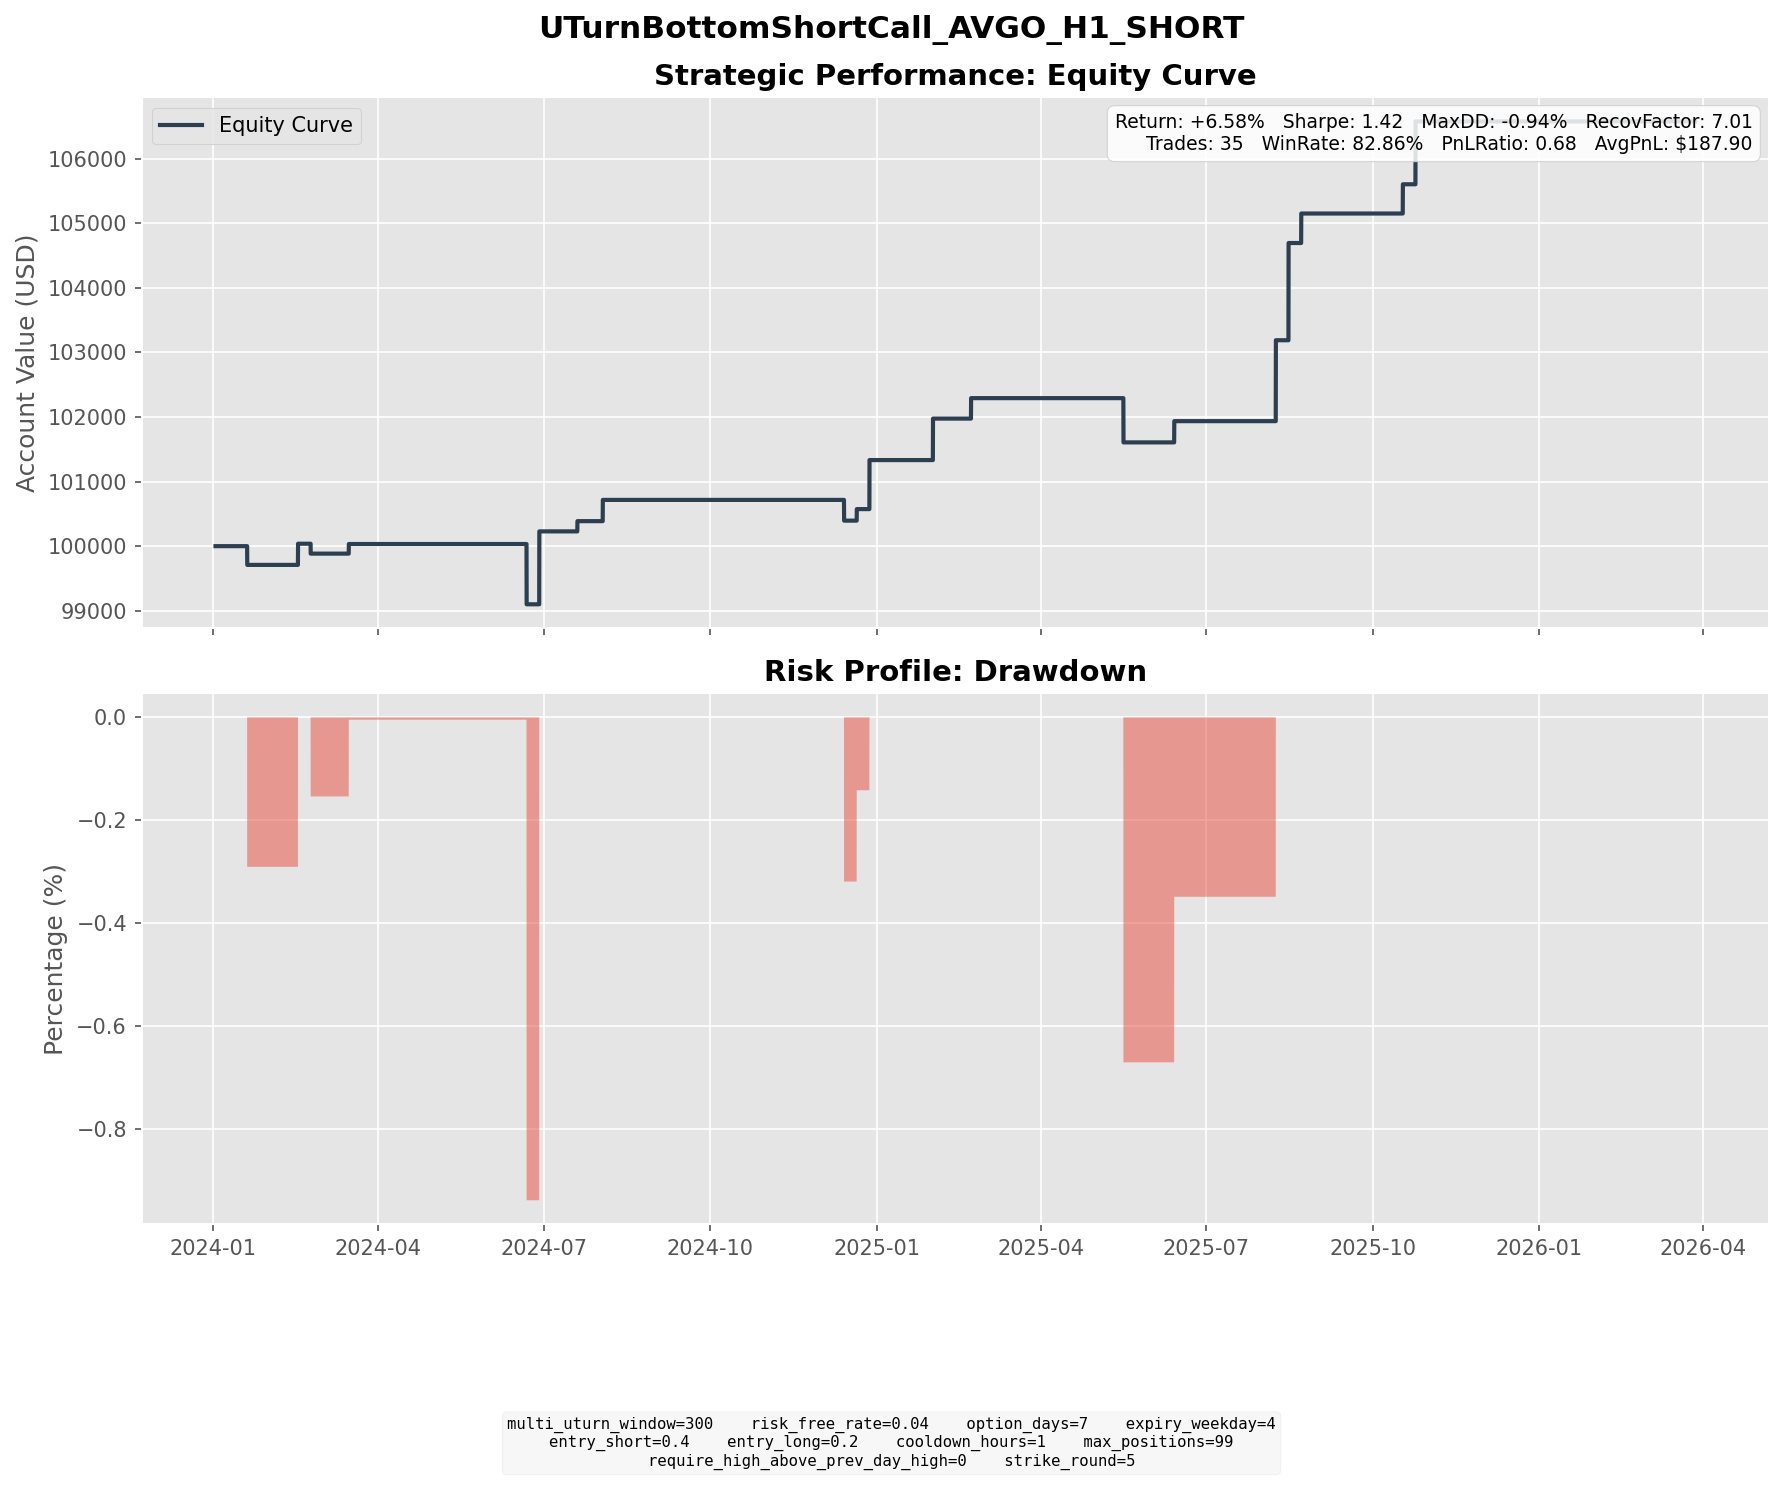

Data behind this chart, as committed beside it:
entry_dt, lock_dt, lock_reason, settlement_dt, close_reason, k1, k2, short_prem, long_prem, net_credit, short_settle, long_settle, final_pnl
2024-01-12 09:00:00, 2024-01-12 09:00:00, direct_entry, 2024-01-19 16:00:00, expiry, 110, 115, 3.364, 1.266, 2.098, 11.22, 6.22, -2.902
2024-02-06 06:00:00, 2024-02-06 06:00:00, direct_entry, 2024-02-16 16:00:00, expiry, 130, 135, 2.225, 0.9082, 1.317, 0.0000, 0.0000, 1.317
2024-02-06 09:00:00, 2024-02-06 09:00:00, direct_entry, 2024-02-16 16:00:00, expiry, 125, 130, 3.635, 1.673, 1.962, 0.0000, 0.0000, 1.962
2024-02-15 09:00:00, 2024-02-15 09:00:00, direct_entry, 2024-02-23 16:00:00, expiry, 125, 135, 3.751, 0.6464, 3.105, 4.64, 0.0000, -1.535
2024-03-07 16:00:00, 2024-03-07 16:00:00, direct_entry, 2024-03-15 16:00:00, expiry, 140, 145, 2.51, 1.021, 1.49, 0.0000, 0.0000, 1.49
2024-06-10 13:00:00, 2024-06-10 13:00:00, direct_entry, 2024-06-21 16:00:00, expiry, 145, 155, 3.934, 1.003, 2.931, 21.22, 11.22, -7.069
2024-06-12 09:00:00, 2024-06-12 09:00:00, direct_entry, 2024-06-21 16:00:00, expiry, 150, 160, 3.823, 0.8994, 2.923, 16.22, 6.22, -7.077
2024-06-13 08:00:00, 2024-06-13 08:00:00, direct_entry, 2024-06-21 16:00:00, expiry, 175, 180, 2.906, 1.394, 1.512, 0.0000, 0.0000, 1.512
2024-06-14 17:00:00, 2024-06-14 17:00:00, direct_entry, 2024-06-21 16:00:00, expiry, 175, 185, 4.416, 1.116, 3.301, 0.0000, 0.0000, 3.301
2024-06-17 10:00:00, 2024-06-17 10:00:00, direct_entry, 2024-06-28 16:00:00, expiry, 185, 190, 3.985, 2.229, 1.756, 0.0000, 0.0000, 1.756
2024-06-17 15:00:00, 2024-06-17 15:00:00, direct_entry, 2024-06-28 16:00:00, expiry, 185, 195, 5.449, 1.952, 3.497, 0.0000, 0.0000, 3.497
2024-06-17 19:00:00, 2024-06-17 19:00:00, direct_entry, 2024-06-28 16:00:00, expiry, 190, 200, 4.084, 1.331, 2.752, 0.0000, 0.0000, 2.752
2024-06-18 07:00:00, 2024-06-18 07:00:00, direct_entry, 2024-06-28 16:00:00, expiry, 190, 200, 5.018, 1.733, 3.284, 0.0000, 0.0000, 3.284
2024-07-10 15:00:00, 2024-07-10 15:00:00, direct_entry, 2024-07-19 16:00:00, expiry, 180, 185, 3.208, 1.624, 1.584, 0.0000, 0.0000, 1.584
2024-07-23 17:00:00, 2024-07-23 17:00:00, direct_entry, 2024-08-02 16:00:00, expiry, 165, 175, 4.661, 1.371, 3.29, 0.0000, 0.0000, 3.29
2024-12-04 09:00:00, 2024-12-04 09:00:00, direct_entry, 2024-12-13 16:00:00, expiry, 175, 180, 3.75, 1.96, 1.79, 49.84, 44.84, -3.21
2024-12-13 17:00:00, 2024-12-13 17:00:00, direct_entry, 2024-12-20 16:00:00, expiry, 230, 235, 3.991, 2.206, 1.785, 0.0000, 0.0000, 1.785
2024-12-16 10:00:00, 2024-12-16 10:00:00, direct_entry, 2024-12-27 16:00:00, expiry, 245, 255, 5.356, 2.283, 3.074, 0.0000, 0.0000, 3.074
2024-12-16 17:00:00, 2024-12-16 17:00:00, direct_entry, 2024-12-27 16:00:00, expiry, 255, 270, 6.511, 1.992, 4.518, 0.0000, 0.0000, 4.518
2025-01-21 09:00:00, 2025-01-21 09:00:00, direct_entry, 2025-01-31 16:00:00, expiry, 245, 255, 5.885, 2.513, 3.371, 0.0000, 0.0000, 3.371
2025-01-22 09:00:00, 2025-01-22 09:00:00, direct_entry, 2025-01-31 16:00:00, expiry, 250, 260, 5.084, 2.035, 3.05, 0.0000, 0.0000, 3.05
2025-02-13 04:00:00, 2025-02-13 04:00:00, direct_entry, 2025-02-21 16:00:00, expiry, 240, 250, 5.104, 1.935, 3.168, 0.0000, 0.0000, 3.168
2025-05-07 13:00:00, 2025-05-07 13:00:00, direct_entry, 2025-05-16 16:00:00, expiry, 205, 215, 4.777, 1.628, 3.149, 21.7, 11.7, -6.851
2025-06-04 11:00:00, 2025-06-04 11:00:00, direct_entry, 2025-06-13 16:00:00, expiry, 265, 275, 5.754, 2.466, 3.288, 0.0000, 0.0000, 3.288
2025-07-30 14:00:00, 2025-07-30 14:00:00, direct_entry, 2025-08-08 16:00:00, expiry, 305, 320, 7.322, 2.496, 4.826, 0.3000, 0.0000, 4.526
2025-07-30 17:00:00, 2025-07-30 17:00:00, direct_entry, 2025-08-08 16:00:00, expiry, 305, 320, 7.573, 2.601, 4.972, 0.3000, 0.0000, 4.672
2025-07-31 09:00:00, 2025-07-31 09:00:00, direct_entry, 2025-08-08 16:00:00, expiry, 310, 320, 6.168, 2.839, 3.329, 0.0000, 0.0000, 3.329
2025-08-05 05:00:00, 2025-08-05 05:00:00, direct_entry, 2025-08-15 16:00:00, expiry, 305, 320, 7.195, 2.574, 4.621, 1.2, 0.0000, 3.421
2025-08-05 08:00:00, 2025-08-05 08:00:00, direct_entry, 2025-08-15 16:00:00, expiry, 305, 320, 7.388, 2.656, 4.732, 1.2, 0.0000, 3.532
2025-08-06 17:00:00, 2025-08-06 17:00:00, direct_entry, 2025-08-15 16:00:00, expiry, 305, 320, 7.134, 2.395, 4.739, 1.2, 0.0000, 3.539
2025-08-07 10:00:00, 2025-08-07 10:00:00, direct_entry, 2025-08-15 16:00:00, expiry, 310, 325, 6.715, 2.155, 4.561, 0.0000, 0.0000, 4.561
2025-08-13 09:00:00, 2025-08-13 09:00:00, direct_entry, 2025-08-22 16:00:00, expiry, 320, 335, 7.038, 2.471, 4.568, 0.0000, 0.0000, 4.568
2025-10-10 10:00:00, 2025-10-10 10:00:00, direct_entry, 2025-10-17 16:00:00, expiry, 350, 365, 7.288, 2.512, 4.776, 0.2500, 0.0000, 4.526
2025-10-16 08:00:00, 2025-10-16 08:00:00, direct_entry, 2025-10-24 16:00:00, expiry, 365, 380, 7.136, 2.648, 4.488, 0.0000, 0.0000, 4.488
2025-10-16 11:00:00, 2025-10-16 11:00:00, direct_entry, 2025-10-24 16:00:00, expiry, 360, 375, 8.603, 3.355, 5.248, 0.0000, 0.0000, 5.248
